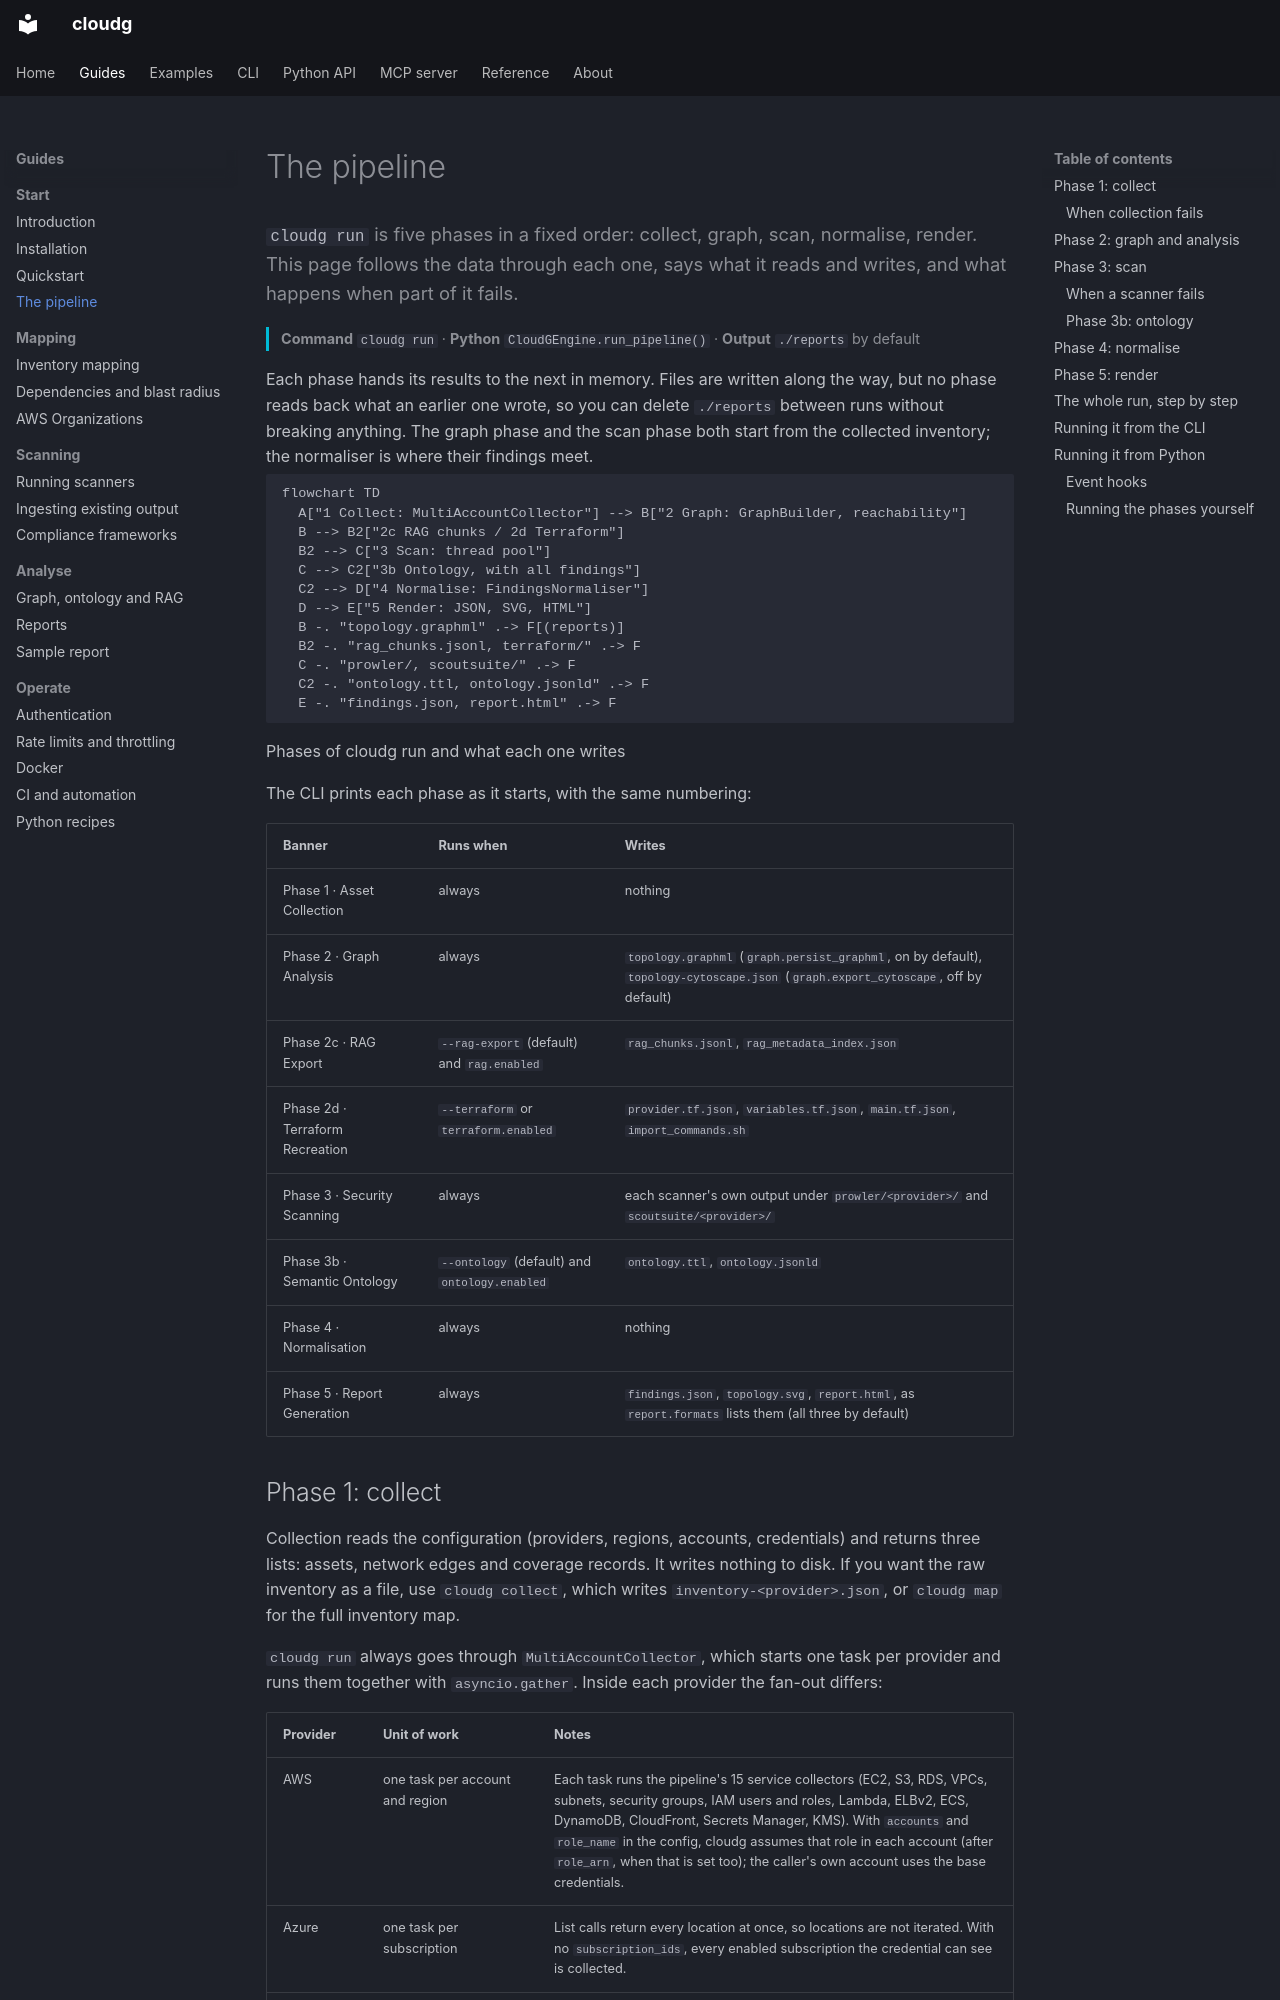

repository: morpheuslord/cloudg · page: guides/pipeline/index.html · generator: mkdocs

---
title: The pipeline
description: 'cloudg run is five phases in a fixed order: collect, graph, scan, normalise, render. This page follows the data through each one, says what it reads and writes, and what happens when part of it fails.'
---

`cloudg run` is five phases in a fixed order: collect, graph, scan, normalise, render. This page follows the data through each one, says what it reads and writes, and what happens when part of it fails.
{ .lede }

**Command** `cloudg run` &middot; **Python** `CloudGEngine.run_pipeline()` &middot; **Output** `./reports` by default
{ .page-meta }

Each phase hands its results to the next in memory. Files are written along the way, but no phase reads back what an earlier one wrote, so you can delete `./reports` between runs without breaking anything. The graph phase and the scan phase both start from the collected inventory; the normaliser is where their findings meet.

```mermaid
flowchart TD
  A["1 Collect: MultiAccountCollector"] --> B["2 Graph: GraphBuilder, reachability"]
  B --> B2["2c RAG chunks / 2d Terraform"]
  B2 --> C["3 Scan: thread pool"]
  C --> C2["3b Ontology, with all findings"]
  C2 --> D["4 Normalise: FindingsNormaliser"]
  D --> E["5 Render: JSON, SVG, HTML"]
  B -. "topology.graphml" .-> F[(reports)]
  B2 -. "rag_chunks.jsonl, terraform/" .-> F
  C -. "prowler/, scoutsuite/" .-> F
  C2 -. "ontology.ttl, ontology.jsonld" .-> F
  E -. "findings.json, report.html" .-> F
```
Phases of cloudg run and what each one writes
{ .diagram-caption }

The CLI prints each phase as it starts, with the same numbering:

| Banner | Runs when | Writes |
|---|---|---|
| Phase 1 · Asset Collection | always | nothing |
| Phase 2 · Graph Analysis | always | `topology.graphml` (`graph.persist_graphml`, on by default), `topology-cytoscape.json` (`graph.export_cytoscape`, off by default) |
| Phase 2c · RAG Export | `--rag-export` (default) and `rag.enabled` | `rag_chunks.jsonl`, `rag_metadata_index.json` |
| Phase 2d · Terraform Recreation | `--terraform` or `terraform.enabled` | `provider.tf.json`, `variables.tf.json`, `main.tf.json`, `import_commands.sh` |
| Phase 3 · Security Scanning | always | each scanner's own output under `prowler/<provider>/` and `scoutsuite/<provider>/` |
| Phase 3b · Semantic Ontology | `--ontology` (default) and `ontology.enabled` | `ontology.ttl`, `ontology.jsonld` |
| Phase 4 · Normalisation | always | nothing |
| Phase 5 · Report Generation | always | `findings.json`, `topology.svg`, `report.html`, as `report.formats` lists them (all three by default) |
